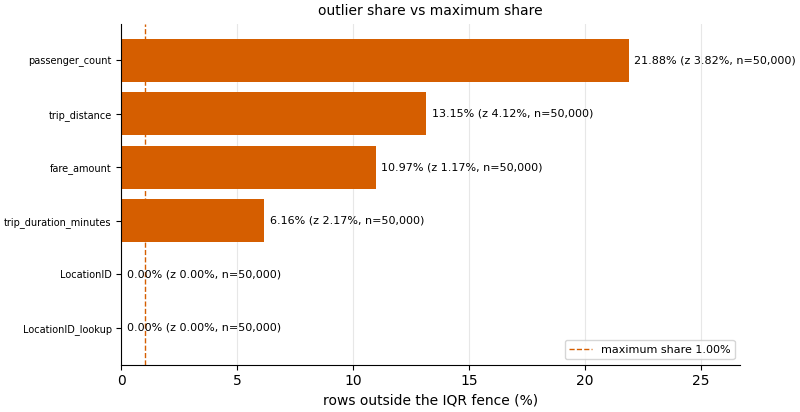

The table this chart was drawn from, first rows:
column, n, iqr_count, iqr_share, z_count, z_share, max_share, verdict
fare_amount, 50000, 5487, 0.1097, 583, 0.01166, 0.01, act
passenger_count, 50000, 10940, 0.2188, 1912, 0.03824, 0.01, act
trip_distance, 50000, 6573, 0.1315, 2058, 0.04116, 0.01, act
trip_duration_minutes, 50000, 3080, 0.0616, 1083, 0.02166, 0.01, act
LocationID, 50000, 0, 0.0, 0, 0.0, 0.01, no_action
LocationID_lookup, 50000, 0, 0.0, 0, 0.0, 0.01, no_action
